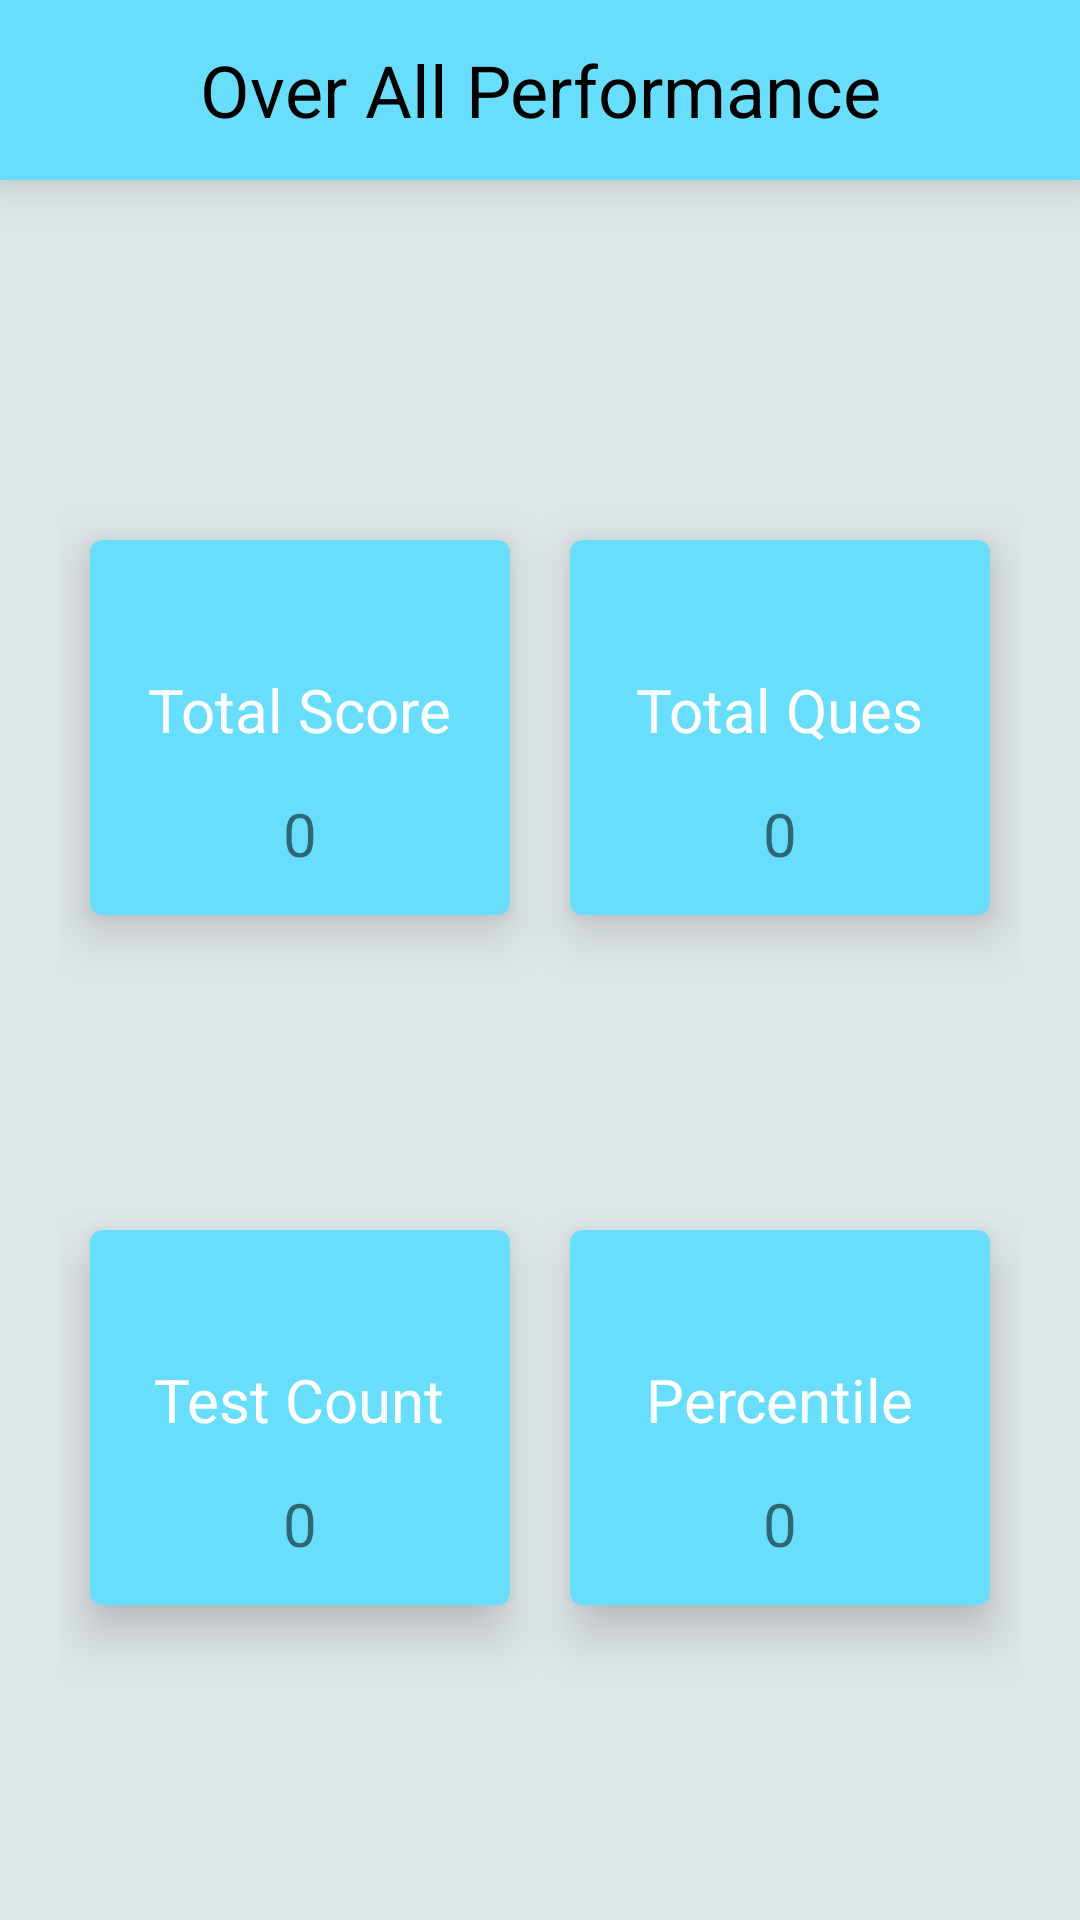

Write the Android layout XML for this screen, with the resource values it uses.
<!-- AndroidManifest.xml: application theme Theme.Sigin -->
<!-- res/layout/activity_performance.xml -->
<?xml version="1.0" encoding="utf-8"?>
<RelativeLayout
    xmlns:android="http://schemas.android.com/apk/res/android"
    xmlns:app="http://schemas.android.com/apk/res-auto"
    xmlns:tools="http://schemas.android.com/tools"
    android:layout_width="match_parent"
    android:layout_height="match_parent"
    android:background="@color/white"
    tools:context=".Performance">

    <LinearLayout
        android:id="@+id/performance"
        android:layout_width="match_parent"
        android:layout_height="60dp"
        android:background="#68DEFC"
        android:elevation="10dp"
        android:gravity="center_vertical">

        <TextView
            android:layout_width="match_parent"
            android:layout_height="wrap_content"
            android:textAlignment="center"
            android:text="Over All Performance"
            android:textColor="@color/black"
            android:textSize="24sp" />
    </LinearLayout>

    <ScrollView
        android:layout_width="match_parent"
        android:layout_height="match_parent"
        android:layout_below="@id/performance"
        android:fillViewport="true"
        android:background="#dfe6e9">

        <RelativeLayout
            android:layout_width="match_parent"
            android:layout_height="match_parent">

            <LinearLayout
                android:layout_width="match_parent"
                android:layout_height="match_parent"
                android:layout_marginTop="90dp"
                android:padding="20dp">


                <com.google.android.material.card.MaterialCardView
                    android:layout_width="0dp"
                    android:layout_height="125dp"
                    android:layout_margin="10dp"
                    android:layout_weight="1"
                    app:cardBackgroundColor="#68DEFC"
                    app:cardElevation="10dp">


                    <RelativeLayout
                        android:layout_width="match_parent"
                        android:layout_height="match_parent">

                        <TextView
                            android:id="@+id/Score"
                            android:layout_width="wrap_content"
                            android:layout_height="wrap_content"
                            android:layout_centerInParent="true"
                            android:includeFontPadding="false"
                            android:text="Total Score"
                            android:textColor="@color/white"
                            android:textSize="20sp"
                            android:paddingBottom="10dp"/>

                        <TextView
                            android:id="@+id/finalScore"
                            android:layout_width="wrap_content"
                            android:layout_height="wrap_content"
                            android:layout_below="@id/Score"
                            android:layout_centerHorizontal="true"
                            android:padding="5dp"
                            android:text="0"
                            android:textSize="20sp" />

                    </RelativeLayout>

                </com.google.android.material.card.MaterialCardView>

                <com.google.android.material.card.MaterialCardView
                    android:layout_width="0sp"
                    android:layout_height="125dp"
                    android:layout_margin="10dp"
                    android:layout_weight="1"
                    app:cardBackgroundColor="#68DEFC"
                    app:cardElevation="10dp">


                    <RelativeLayout
                        android:layout_width="match_parent"
                        android:layout_height="match_parent"
                        android:padding="5dp">

                        <TextView
                            android:id="@+id/Rank"
                            android:layout_width="wrap_content"
                            android:layout_height="wrap_content"
                            android:layout_centerInParent="true"
                            android:includeFontPadding="false"
                            android:paddingBottom="10dp"
                            android:text="Total Ques"
                            android:textColor="@color/white"
                            android:textSize="20sp" />

                        <TextView
                            android:id="@+id/totalQuestion"
                            android:layout_width="wrap_content"
                            android:layout_height="wrap_content"
                            android:layout_below="@id/Rank"
                            android:layout_centerHorizontal="true"
                            android:padding="5dp"
                            android:text="0"
                            android:textSize="20sp" />


                    </RelativeLayout>

                </com.google.android.material.card.MaterialCardView>

            </LinearLayout>

            <LinearLayout
                android:layout_width="match_parent"
                android:layout_height="match_parent"
                android:layout_marginTop="320dp"
                android:padding="20dp">


                <com.google.android.material.card.MaterialCardView
                    android:layout_width="0dp"
                    android:layout_height="125dp"
                    android:layout_margin="10dp"
                    android:layout_weight="1"
                    app:cardBackgroundColor="#68DEFC"
                    app:cardElevation="10dp">


                    <RelativeLayout
                        android:layout_width="match_parent"
                        android:layout_height="match_parent">

                        <TextView
                            android:id="@+id/totalScore"
                            android:layout_width="wrap_content"
                            android:layout_height="wrap_content"
                            android:layout_centerInParent="true"
                            android:includeFontPadding="false"
                            android:paddingBottom="10dp"
                            android:text="Test Count"
                            android:textColor="@color/white"
                            android:textSize="20sp" />

                        <TextView
                            android:id="@+id/totalTestCount"
                            android:layout_width="wrap_content"
                            android:layout_height="wrap_content"
                            android:layout_below="@id/totalScore"
                            android:layout_centerHorizontal="true"
                            android:padding="5dp"
                            android:text="0"
                            android:textSize="20sp" />

                    </RelativeLayout>

                </com.google.android.material.card.MaterialCardView>

                <com.google.android.material.card.MaterialCardView
                    android:layout_width="0dp"
                    android:layout_height="125dp"
                    android:layout_margin="10dp"
                    android:layout_weight="1"
                    app:cardBackgroundColor="#68DEFC"
                    app:cardElevation="10dp">


                    <RelativeLayout
                        android:layout_width="match_parent"
                        android:layout_height="match_parent">

                        <TextView
                            android:id="@+id/rank"
                            android:layout_width="wrap_content"
                            android:layout_height="wrap_content"
                            android:layout_centerInParent="true"
                            android:includeFontPadding="false"
                            android:paddingBottom="10dp"
                            android:text="Percentile"
                            android:textColor="@color/white"
                            android:textSize="20sp" />

                        <TextView
                            android:id="@+id/finalRank"
                            android:layout_width="wrap_content"
                            android:layout_height="wrap_content"
                            android:layout_below="@id/rank"
                            android:layout_centerHorizontal="true"
                            android:padding="5dp"
                            android:text="0"
                            android:textSize="20sp" />

                    </RelativeLayout>

                </com.google.android.material.card.MaterialCardView>

            </LinearLayout>

        </RelativeLayout>
    </ScrollView>
</RelativeLayout>
<!-- resources referenced by this layout -->
<resources>
  <color name="black">#FF000000</color>
  <color name="white">#FFFFFFFF</color>
  <style name="Theme.Sigin" parent="Theme.MaterialComponents.DayNight.NoActionBar">
          
          <item name="colorPrimary">@color/purple_500</item>
          <item name="colorPrimaryVariant">@color/purple_700</item>
          <item name="colorOnPrimary">@color/white</item>
          
          <item name="colorSecondary">@color/teal_200</item>
          <item name="colorSecondaryVariant">@color/teal_700</item>
          <item name="colorOnSecondary">@color/black</item>
          
          <item name="android:statusBarColor" tools:targetApi="l">?attr/colorPrimaryVariant</item>
          
      </style>
  <color name="purple_500">#FF6200EE</color>
  <color name="purple_700">#FF3700B3</color>
  <color name="teal_200">#FF03DAC5</color>
  <color name="teal_700">#FF018786</color>
</resources>
